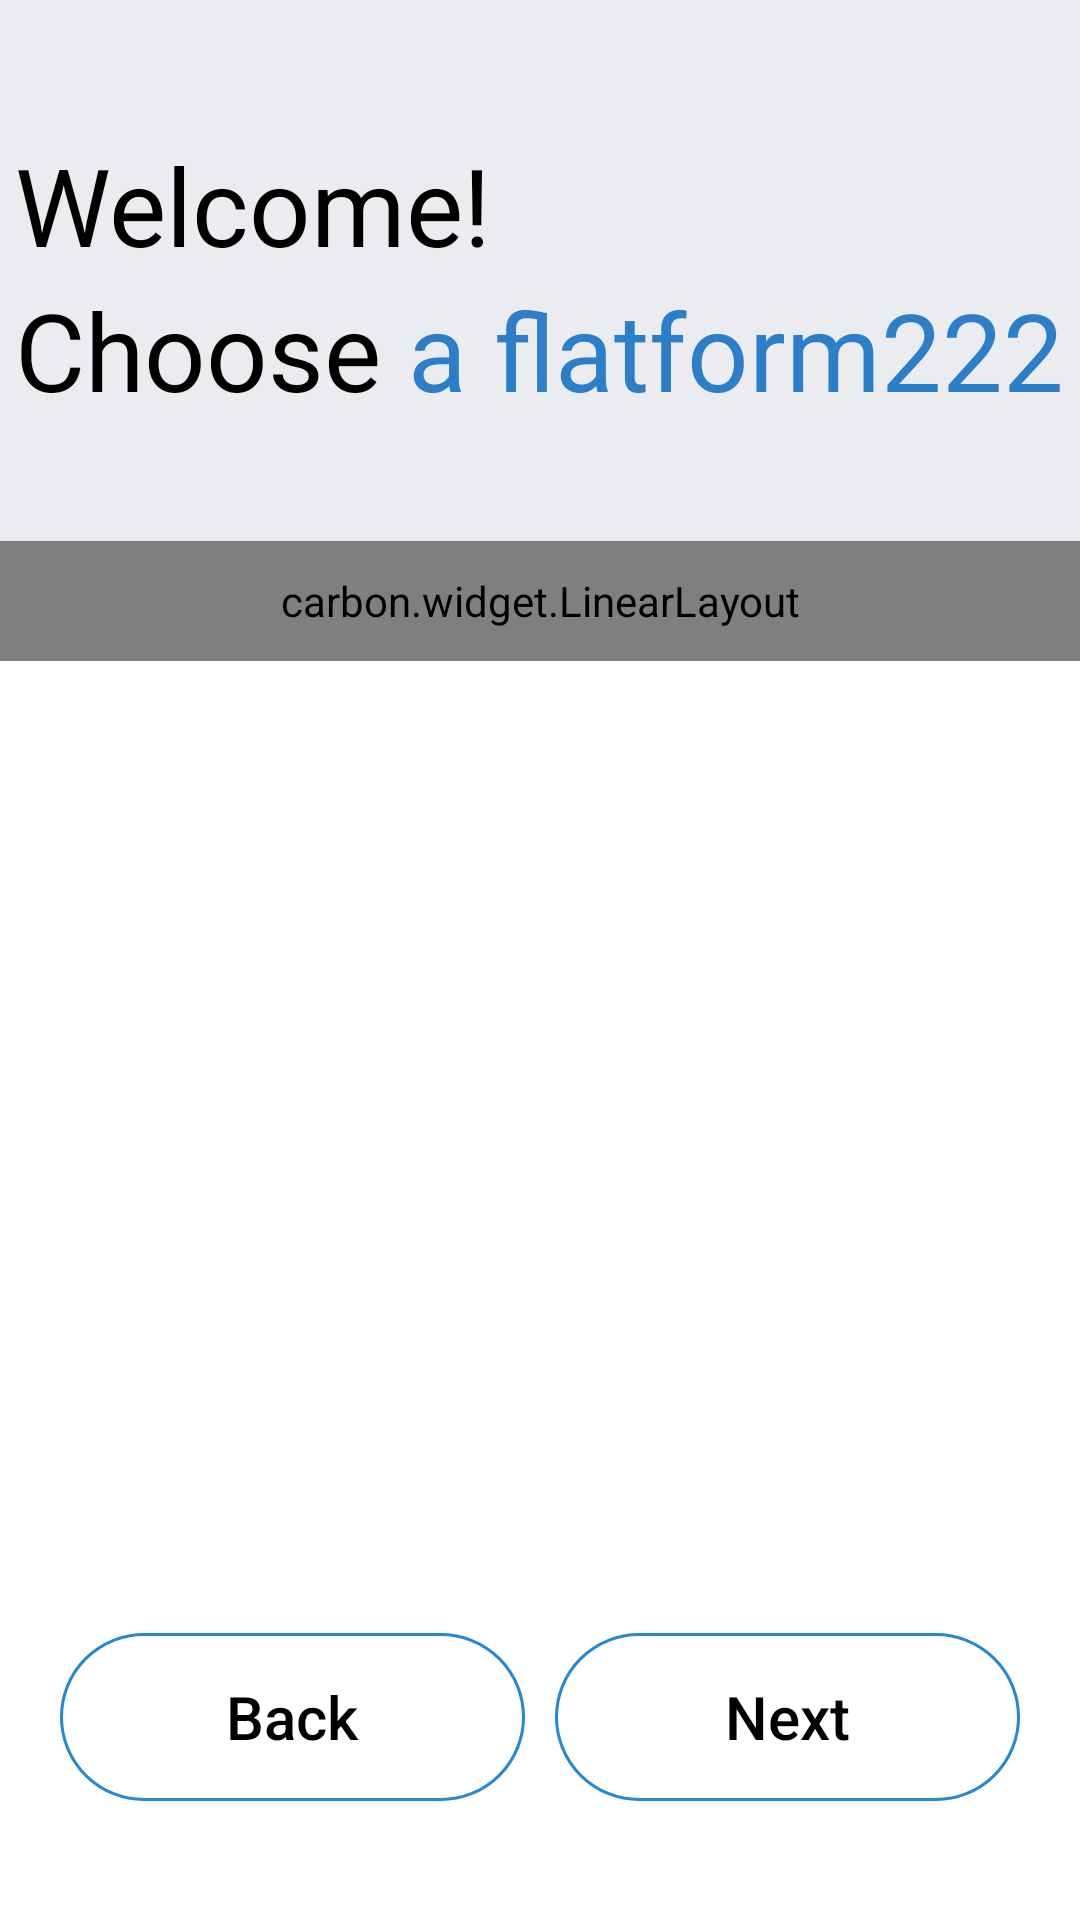

Layout XML and referenced resources for this Android screen:
<!-- AndroidManifest.xml: application theme Theme.LgAiApp -->
<!-- res/layout/fragment_choose2.xml -->
<?xml version="1.0" encoding="utf-8"?>
<layout
    xmlns:android="http://schemas.android.com/apk/res/android"
    xmlns:app="http://schemas.android.com/apk/res-auto"
    xmlns:tools="http://schemas.android.com/tools">


    <data>
        <variable
            name="viewModel"
            type="io.muracle.lgaiapp.MainViewModel" />
    </data>

    <androidx.appcompat.widget.LinearLayoutCompat
        android:layout_width="match_parent"
        android:layout_height="match_parent"
        android:orientation="vertical">

        <androidx.appcompat.widget.LinearLayoutCompat
            android:layout_width="match_parent"
            android:layout_height="240dp"
            android:gravity="center_horizontal"
            android:background="#EAECF0" >

            <androidx.constraintlayout.widget.ConstraintLayout
                android:layout_width="wrap_content"
                android:layout_height="wrap_content">

                <androidx.appcompat.widget.AppCompatTextView
                    android:id="@+id/title1"
                    android:layout_width="wrap_content"
                    android:layout_height="wrap_content"
                    android:textSize="36dp"
                    android:textColor="#000000"
                    android:text="Welcome!"
                    android:layout_marginTop="44dp"
                    app:layout_constraintTop_toTopOf="parent"
                    app:layout_constraintLeft_toLeftOf="parent"/>

                <androidx.appcompat.widget.AppCompatTextView
                    android:id="@+id/title2"
                    android:layout_width="wrap_content"
                    android:layout_height="wrap_content"
                    android:textSize="36dp"
                    android:textColor="#000000"
                    android:text="Choose "
                    app:layout_constraintTop_toBottomOf="@id/title1"
                    app:layout_constraintLeft_toLeftOf="parent"/>
                <androidx.appcompat.widget.AppCompatTextView
                    android:layout_width="wrap_content"
                    android:layout_height="wrap_content"
                    android:textSize="36dp"
                    android:textColor="#2C7EC9"
                    android:text="a flatform222"
                    app:layout_constraintTop_toBottomOf="@id/title1"
                    app:layout_constraintLeft_toRightOf="@id/title2"/>

            </androidx.constraintlayout.widget.ConstraintLayout>

        </androidx.appcompat.widget.LinearLayoutCompat>


        <carbon.widget.LinearLayout
            android:layout_width="match_parent"
            android:layout_height="40dp"
            app:layout_constraintTop_toTopOf="parent"
            app:layout_constraintLeft_toLeftOf="parent"
            android:layout_marginTop="-60dp"
            android:orientation="horizontal">

            <carbon.widget.Button
                android:layout_width="match_parent"
                android:layout_height="match_parent"
                android:background="@color/white"
                app:carbon_cornerRadiusTopStart="24dp"
                app:carbon_cornerRadiusTopEnd="24dp"
                app:carbon_elevation="30dp"
                app:carbon_elevationShadowColor="@color/round_shadow_color"/>

        </carbon.widget.LinearLayout>


        <androidx.appcompat.widget.LinearLayoutCompat
            android:layout_width="match_parent"
            android:layout_height="match_parent"
            android:background="@color/white"
            android:orientation="vertical">


            <androidx.recyclerview.widget.RecyclerView
                android:id="@+id/list"
                android:layout_width="match_parent"
                android:layout_height="wrap_content"
                android:layout_weight="1"
                android:horizontalSpacing="20dp"
                android:verticalSpacing="20dp"
                android:paddingLeft="20dp"
                android:paddingRight="20dp"/>

            <androidx.appcompat.widget.LinearLayoutCompat
                android:layout_width="match_parent"
                android:layout_height="wrap_content"
                android:paddingLeft="20dp"
                android:paddingRight="20dp"
                android:layout_marginBottom="20dp">

                <androidx.appcompat.widget.AppCompatButton
                    android:id="@+id/btnPrev"
                    android:layout_width="0dp"
                    android:layout_height="56dp"
                    android:layout_weight="1"
                    android:layout_marginRight="5dp"
                    android:background="@drawable/bottom_round_button"
                    android:textAllCaps="false"
                    android:textSize="20dp"
                    android:textColor="@color/black"
                    android:text="Back"
                    style="?android:attr/borderlessButtonStyle" />


                <androidx.appcompat.widget.AppCompatButton
                    android:id="@+id/btnNext"
                    android:layout_width="0dp"
                    android:layout_height="56dp"
                    android:layout_weight="1"
                    android:layout_marginLeft="5dp"
                    android:background="@drawable/bottom_round_button"
                    android:textAllCaps="false"
                    android:textSize="20dp"
                    android:textColor="@color/black"
                    android:text="Next"
                    style="?android:attr/borderlessButtonStyle" />

            </androidx.appcompat.widget.LinearLayoutCompat>




        </androidx.appcompat.widget.LinearLayoutCompat>




    </androidx.appcompat.widget.LinearLayoutCompat>

</layout>
<!-- resources referenced by this layout -->
<resources>
  <color name="black">#FF000000</color>
  <color name="round_shadow_color">#E2E2E266</color>
  <color name="white">#FFFFFFFF</color>
  <!-- drawable bottom_round_button (drawable) -->
  <?xml version="1.0" encoding="utf-8"?>
  <shape xmlns:android="http://schemas.android.com/apk/res/android">
      <solid android:color="@color/white" />
      <stroke android:width="1dp"
          android:color="@color/btn_blue"/>
      <corners android:radius="50dp"/>
  </shape>
  <style name="Theme.LgAiApp" parent="Theme.MaterialComponents.DayNight.NoActionBar">
          
          <item name="colorPrimary">@color/purple_500</item>
          <item name="colorPrimaryVariant">@color/purple_700</item>
          <item name="colorOnPrimary">@color/white</item>
          
          <item name="colorSecondary">@color/teal_200</item>
          <item name="colorSecondaryVariant">@color/teal_700</item>
          <item name="colorOnSecondary">@color/black</item>
          
          <item name="android:statusBarColor" tools:targetApi="l">?attr/colorPrimaryVariant</item>
          
      </style>
  <color name="btn_blue">#2888CF</color>
  <color name="purple_500">#FF6200EE</color>
  <color name="purple_700">#FF3700B3</color>
  <color name="teal_200">#FF03DAC5</color>
  <color name="teal_700">#FF018786</color>
</resources>
